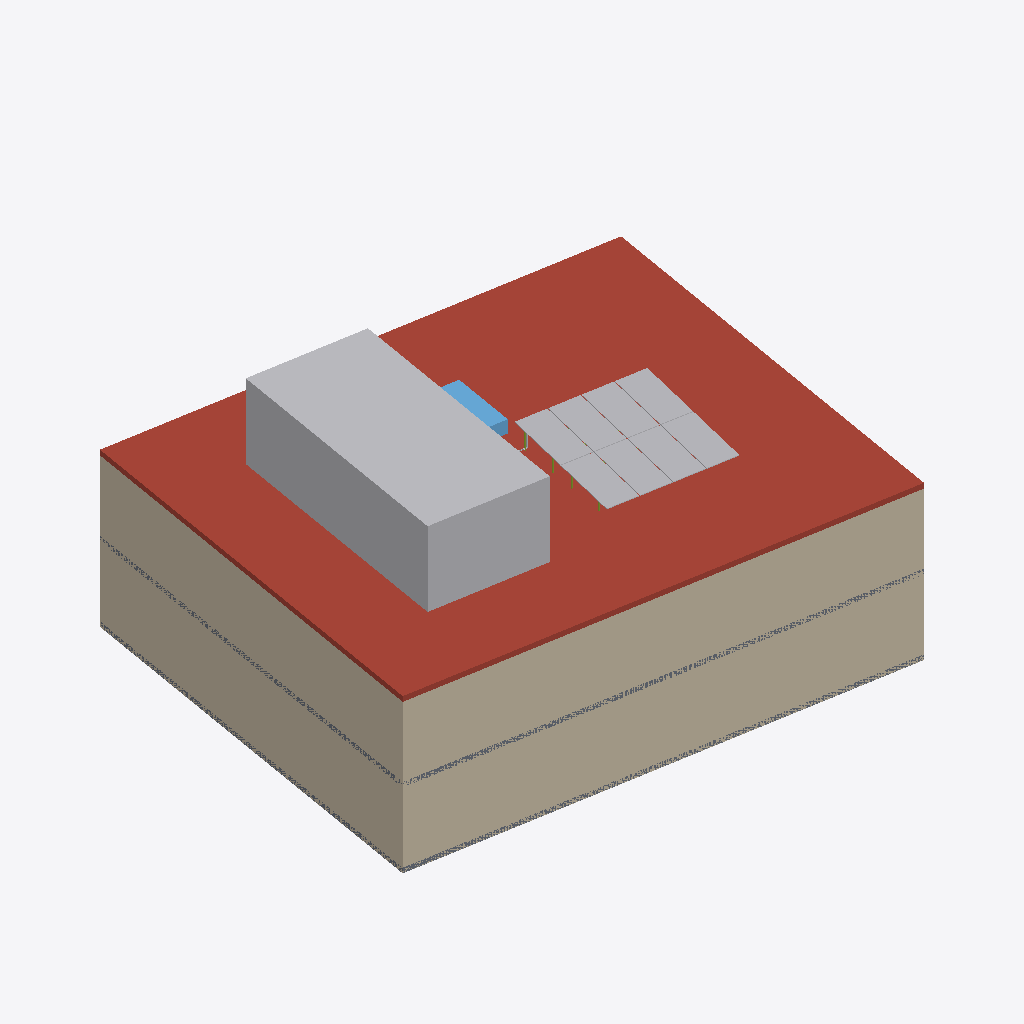
Isometric view of an IFC building model (IFC-SPF (STEP), schema IFC4, length unit millimetre), seen from the south-west, elements coloured by IFC class (only those large enough to see are counted): 10 other elements (light grey), 2 slabs (grey), 1 wall (beige), 1 roof (red-brown), 1 window (light blue), 1 member (olive).
Extent 20500.0 m × 17804.0 m × 9200.0 m (x, y, z). Elements (45): 20 IfcMember, 8 IfcSolarDevice, 5 IfcCableCarrierSegment, 3 IfcSlab, 3 IfcWall, 2 IfcBuildingElementProxy, 2 IfcElectricDistributionBoard, 1 IfcElectricFlowStorageDevice, 1 IfcWindow.

HEADER;
FILE_DESCRIPTION(('ViewDefinition[DesignTransferView]'),'2;1');
FILE_NAME('/dev/null','2026-11-18T16:24:22+00:00',(''),(''),'IfcOpenShell 0.9.0.post1','IfcOpenShell 0.9.0.post1','Nobody');
FILE_SCHEMA(('IFC4'));
ENDSEC;
DATA;
#1=IFCPROJECT('0hCV_oCMf5Eglyk7KVuIsc',$,'Conjunto Natura - Barranquilla',$,$,$,$,(#10),#5);
#12=IFCSITE('1SSXQEY_n38BDpKap5bCi3',$,'Barranquilla',$,$,$,$,$,$,$,$,$,$,$);
#13=IFCBUILDING('1OAUZsB6j2Wg3TlqB5Hp0j',$,'Conjunto Natura - Barranquilla',$,$,$,$,$,$,$,$,$);
#14=IFCBUILDINGSTOREY('2sRkTsfXn1hBNdoTQIT2AJ',$,'Cubierta',$,$,$,$,$,$,$);
#1386=IFCWALL('3dMpIBAk53Nh1NhdiVmnhk',$,'fachada-inferior',$,$,$,#1422,$,.STANDARD.);
#18=IFCSLAB('2wxNzeuErByeHST_H8BRNj',$,'cubierta-01',$,$,$,#34,$,.ROOF.);
#39=IFCBUILDINGELEMENTPROXY('334LJsXvnFSu0W8nqTqy2R',$,'cubierta-02',$,'Volumen de la terraza alta',$,#55,$,$);
#1300=IFCSLAB('0SwfpLMyTCYepDTRgJp4ky',$,'losa-piso-m1',$,$,$,#1336,$,.FLOOR.);
#1343=IFCSLAB('0FsUDrKqX49QxKkWXkPOKd',$,'losa-piso-m2',$,$,$,#1379,$,.FLOOR.);
#267=IFCSOLARDEVICE('2UTakOf_L40PIZ6Zof9EPN',$,'modulo-007',$,$,$,#283,$,.SOLARPANEL.);
#294=IFCSOLARDEVICE('22x$iNcQH7ehJ0z5Tg_Zex',$,'modulo-008',$,$,$,#310,$,.SOLARPANEL.);
#105=IFCSOLARDEVICE('3ml_fGdW1FWvMLnfxHzp9Y',$,'modulo-001',$,$,$,#121,$,.SOLARPANEL.);
#240=IFCSOLARDEVICE('08LMuOc311XPYbi8poTYc0',$,'modulo-006',$,$,$,#256,$,.SOLARPANEL.);
#132=IFCSOLARDEVICE('0_0WFQevP4Bh4gDt63uAd4',$,'modulo-002',$,$,$,#148,$,.SOLARPANEL.);
#213=IFCSOLARDEVICE('0b9hmkE2j27fXgqNSFBe9N',$,'modulo-005',$,$,$,#229,$,.SOLARPANEL.);
#186=IFCSOLARDEVICE('2pRqOILgjA6R0tosywSj_R',$,'modulo-004',$,$,$,#202,$,.SOLARPANEL.);
#159=IFCSOLARDEVICE('0xbc_jziv8pOmYsvH5L8mD',$,'modulo-003',$,$,$,#175,$,.SOLARPANEL.);
#321=IFCWINDOW('1aqzeuGq1BGRqayQxlr4gR',$,'claraboya-01',$,$,$,#337,$,$,$,.SKYLIGHT.,$,$);
#742=IFCCABLECARRIERSEGMENT('1ICX0wjbT7mw6gxZe6xkGL',$,'ruta-dc-zona-01',$,$,$,#986,$,.CONDUITSEGMENT.);
#362=IFCMEMBER('2uM271Jj9FKA_$kH$0OZYg',$,'zona-01-pata-1-1-1',$,$,$,#378,$,.MEMBER.);
ENDSEC;
